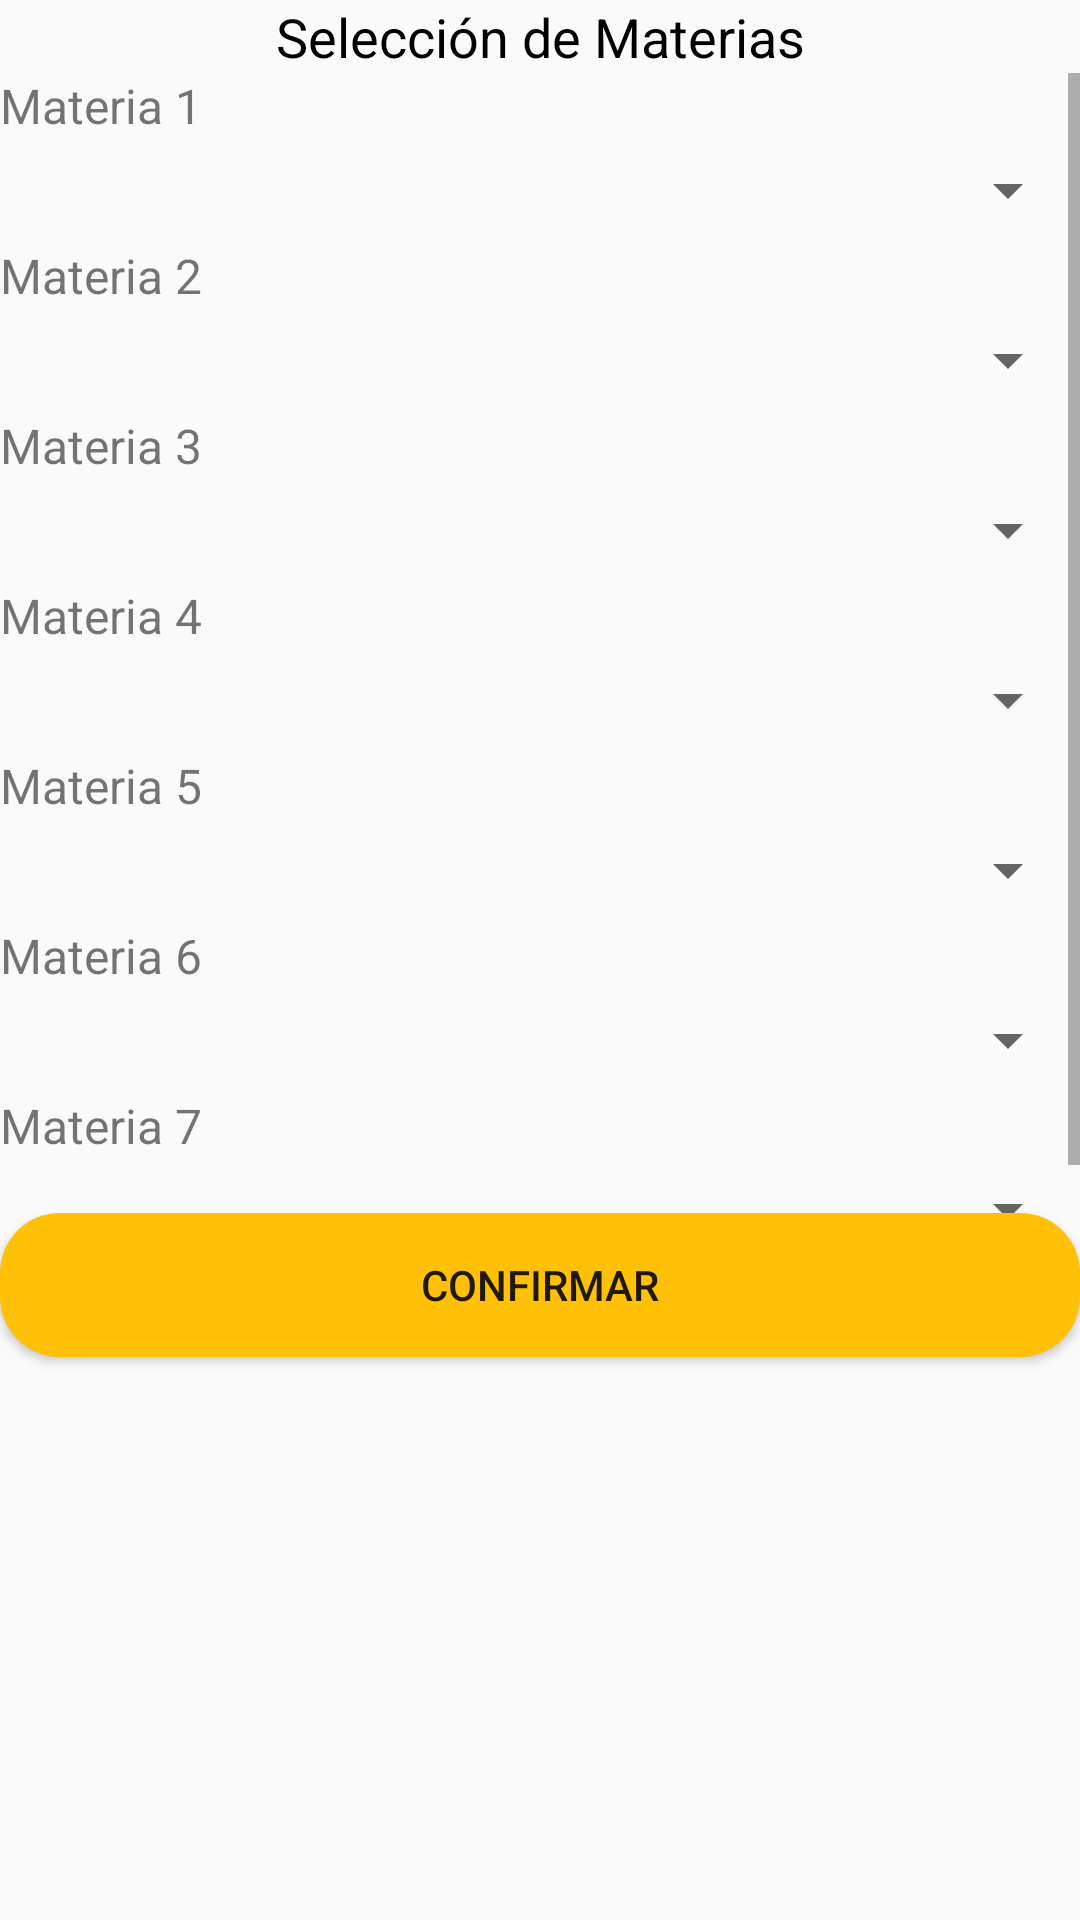

Reconstruct the res/layout file that produces this screen, plus the resources it refers to.
<!-- AndroidManifest.xml: application theme AppTheme -->
<!-- res/layout/fragment_horario.xml -->
<?xml version="1.0" encoding="utf-8"?>
<FrameLayout xmlns:android="http://schemas.android.com/apk/res/android"
    xmlns:tools="http://schemas.android.com/tools"
    android:layout_width="match_parent"
    android:layout_height="match_parent"
    tools:context=".HorarioFragment">

    

    <LinearLayout
        android:layout_width="match_parent"
        android:layout_height="match_parent"
        android:orientation="vertical">

        <TextView
            android:id="@+id/txtV_horarioTitulo"
            android:layout_width="match_parent"
            android:layout_height="wrap_content"
            android:text="Selección de Materias"
            android:textAlignment="center"
            android:textColor="@android:color/black"
            android:textSize="18sp" />

        <ScrollView
            android:layout_width="match_parent"
            android:layout_height="380dp">

            <LinearLayout
                android:layout_width="match_parent"
                android:layout_height="wrap_content"
                android:orientation="vertical">

                <TextView
                    android:id="@+id/textView30"
                    android:layout_width="match_parent"
                    android:layout_height="wrap_content"
                    android:text="Materia 1"
                    android:textSize="16sp" />

                <Spinner
                    android:id="@+id/sp_selec1"
                    android:layout_width="match_parent"
                    android:layout_height="35dp" />

                <TextView
                    android:id="@+id/textView29"
                    android:layout_width="match_parent"
                    android:layout_height="wrap_content"
                    android:text="Materia 2"
                    android:textSize="16sp" />

                <Spinner
                    android:id="@+id/sp_selec2"
                    android:layout_width="match_parent"
                    android:layout_height="35dp" />

                <TextView
                    android:id="@+id/textView28"
                    android:layout_width="match_parent"
                    android:layout_height="wrap_content"
                    android:text="Materia 3"
                    android:textSize="16sp" />

                <Spinner
                    android:id="@+id/sp_selec3"
                    android:layout_width="match_parent"
                    android:layout_height="35dp" />

                <TextView
                    android:id="@+id/textView27"
                    android:layout_width="match_parent"
                    android:layout_height="wrap_content"
                    android:text="Materia 4"
                    android:textSize="16sp" />

                <Spinner
                    android:id="@+id/sp_selec4"
                    android:layout_width="match_parent"
                    android:layout_height="35dp" />

                <TextView
                    android:id="@+id/textView26"
                    android:layout_width="match_parent"
                    android:layout_height="wrap_content"
                    android:text="Materia 5"
                    android:textSize="16sp" />

                <Spinner
                    android:id="@+id/sp_selec5"
                    android:layout_width="match_parent"
                    android:layout_height="35dp" />

                <TextView
                    android:id="@+id/textView25"
                    android:layout_width="match_parent"
                    android:layout_height="wrap_content"
                    android:text="Materia 6"
                    android:textSize="16sp" />

                <Spinner
                    android:id="@+id/sp_selec6"
                    android:layout_width="match_parent"
                    android:layout_height="35dp" />

                <TextView
                    android:id="@+id/textView24"
                    android:layout_width="match_parent"
                    android:layout_height="wrap_content"
                    android:text="Materia 7"
                    android:textSize="16sp" />

                <Spinner
                    android:id="@+id/sp_selec7"
                    android:layout_width="match_parent"
                    android:layout_height="35dp" />
            </LinearLayout>
        </ScrollView>

        <Button
            android:id="@+id/button3"
            android:layout_width="match_parent"
            android:layout_height="wrap_content"
            android:background="@drawable/redondeado_boton"
            android:text="Confirmar" />

    </LinearLayout>
</FrameLayout>
<!-- resources referenced by this layout -->
<resources>
  <!-- drawable redondeado_boton (drawable) -->
  <?xml version="1.0" encoding="utf-8"?>
  <shape xmlns:android="http://schemas.android.com/apk/res/android" android:shape="rectangle">
      <solid android:color="@color/colorBackBtn"/>
      <padding android:bottom="1dp"
          android:top="1dp"
          android:right="3dp"
          android:left="3dp"/>
      <corners android:radius="60px"/>
  </shape>
  <style name="AppTheme" parent="Theme.AppCompat.Light.DarkActionBar">
          
          <item name="colorPrimary">@color/colorPrimary</item>
          <item name="colorPrimaryDark">@color/colorPrimaryDark</item>
          <item name="colorAccent">@color/colorAccent</item>
      </style>
  <color name="colorBackBtn">#FFC107</color>
  <color name="colorPrimary">#FFAB00</color>
  <color name="colorPrimaryDark">#FFAB00</color>
  <color name="colorAccent">#FF4081</color>
</resources>
